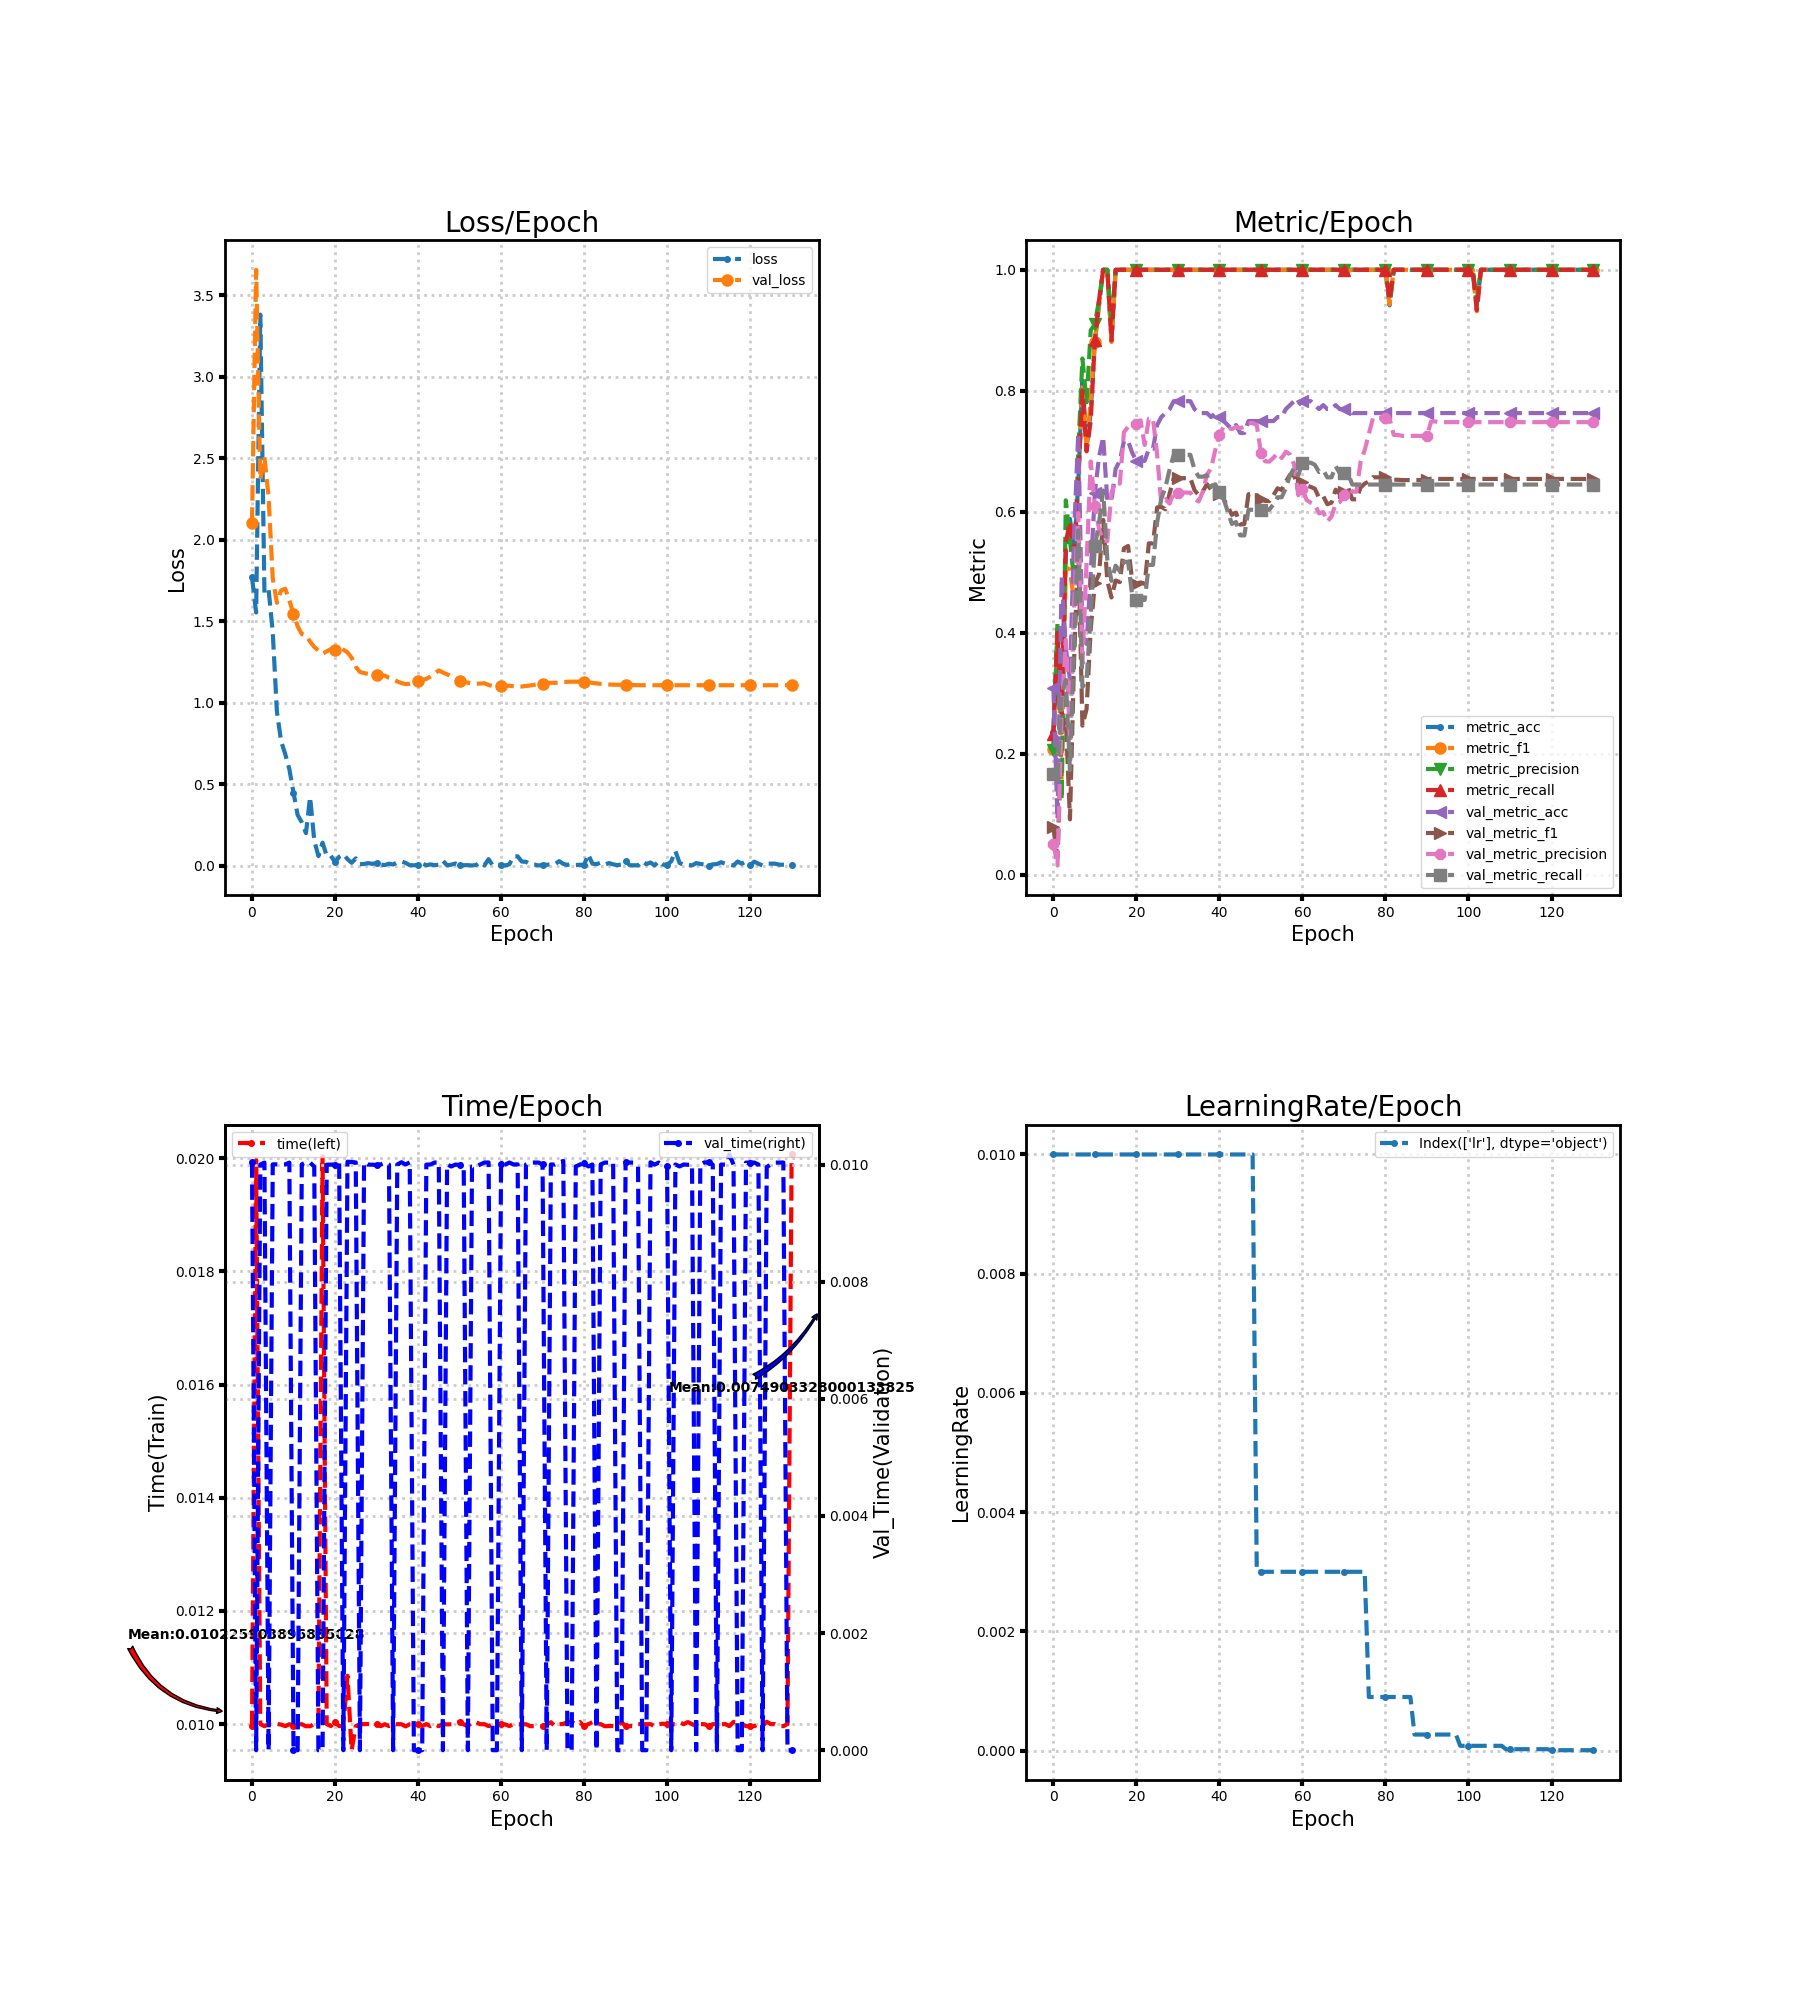

The table this chart was drawn from, first rows:
loss, metric_acc, metric_f1, metric_precision, metric_recall, time, lr, val_loss, val_metric_acc, val_metric_f1, val_metric_precision, val_metric_recall, val_time
1.77, 0.2353, 0.2087, 0.2067, 0.2333, 0.009965, 0.01, 2.104, 0.3092, 0.07873, 0.05154, 0.1667, 0.01004
1.553, 0.4118, 0.3967, 0.4167, 0.4, 0.01996, 0.01, 3.655, 0.09211, 0.02811, 0.01535, 0.1667, 0.0
3.38, 0.2941, 0.1556, 0.1238, 0.2667, 0.01, 0.01, 2.368, 0.4934, 0.2396, 0.2713, 0.2965, 0.01
1.673, 0.5294, 0.5086, 0.619, 0.55, 0.009964, 0.01, 2.506, 0.375, 0.2563, 0.3885, 0.3219, 0.01003
1.695, 0.5882, 0.5043, 0.5533, 0.5833, 0.01, 0.01, 2.261, 0.3224, 0.09165, 0.2189, 0.173, 0.0
1.433, 0.5294, 0.45, 0.4867, 0.5333, 0.009998, 0.01, 1.763, 0.5658, 0.3561, 0.4449, 0.3862, 0.01
0.9463, 0.6471, 0.6476, 0.7, 0.65, 0.01, 0.01, 1.612, 0.7303, 0.5428, 0.5979, 0.5693, 0.01
0.7652, 0.8235, 0.8089, 0.8533, 0.8, 0.009993, 0.01, 1.688, 0.3947, 0.2465, 0.3484, 0.3102, 0.01
0.6851, 0.7059, 0.7055, 0.781, 0.7, 0.009966, 0.01, 1.699, 0.3816, 0.2738, 0.5143, 0.3212, 0.01
0.5924, 0.7647, 0.7848, 0.9, 0.75, 0.009999, 0.01, 1.627, 0.5, 0.4063, 0.6832, 0.4297, 0.01003
0.4482, 0.8824, 0.8806, 0.91, 0.8833, 0.009968, 0.01, 1.545, 0.6316, 0.4822, 0.6093, 0.5431, 0.0
0.311, 0.9412, 0.9429, 0.95, 0.95, 0.009998, 0.01, 1.468, 0.6908, 0.4965, 0.5718, 0.5813, 0.0
0.2664, 1.0, 1.0, 1.0, 1.0, 0.01, 0.01, 1.42, 0.7237, 0.5867, 0.5528, 0.6351, 0.01
0.1997, 1.0, 1.0, 1.0, 1.0, 0.009964, 0.01, 1.413, 0.6184, 0.4858, 0.5514, 0.5212, 0.01004
0.4209, 0.8824, 0.8806, 0.91, 0.8833, 0.009964, 0.01, 1.374, 0.6184, 0.4584, 0.632, 0.4858, 0.01003
0.1559, 1.0, 1.0, 1.0, 1.0, 0.01001, 0.01, 1.342, 0.6711, 0.4864, 0.6497, 0.511, 0.009962
0.0588, 1.0, 1.0, 1.0, 1.0, 0.01, 0.01, 1.32, 0.6842, 0.4838, 0.6465, 0.5019, 0.0
0.1413, 1.0, 1.0, 1.0, 1.0, 0.02004, 0.01, 1.3, 0.7171, 0.5396, 0.7316, 0.5174, 0.0
0.06041, 1.0, 1.0, 1.0, 1.0, 0.01, 0.01, 1.315, 0.7171, 0.5435, 0.7404, 0.517, 0.009997
0.06043, 1.0, 1.0, 1.0, 1.0, 0.009968, 0.01, 1.328, 0.6974, 0.4852, 0.744, 0.4615, 0.009999
0.02295, 1.0, 1.0, 1.0, 1.0, 0.01003, 0.01, 1.324, 0.6842, 0.4815, 0.7459, 0.4544, 0.01
0.05464, 1.0, 1.0, 1.0, 1.0, 0.009967, 0.01, 1.343, 0.6842, 0.4833, 0.7512, 0.4544, 0.01003
0.07055, 1.0, 1.0, 1.0, 1.0, 0.009966, 0.01, 1.325, 0.6842, 0.4808, 0.7104, 0.4544, 0.0
0.04026, 1.0, 1.0, 1.0, 1.0, 0.01086, 0.01, 1.309, 0.7039, 0.5478, 0.7539, 0.5123, 0.01005
0.01775, 1.0, 1.0, 1.0, 1.0, 0.00954, 0.01, 1.276, 0.7039, 0.5478, 0.7539, 0.5123, 0.01004
0.045, 1.0, 1.0, 1.0, 1.0, 0.009965, 0.01, 1.22, 0.7434, 0.6073, 0.6945, 0.5825, 0.01004
0.009113, 1.0, 1.0, 1.0, 1.0, 0.01, 0.01, 1.188, 0.7566, 0.6082, 0.6136, 0.6219, 0.0
0.01054, 1.0, 1.0, 1.0, 1.0, 0.01, 0.01, 1.181, 0.7632, 0.6042, 0.6207, 0.6404, 0.01003
0.01578, 1.0, 1.0, 1.0, 1.0, 0.01, 0.01, 1.177, 0.7697, 0.6297, 0.6135, 0.67, 0.009999
0.01127, 1.0, 1.0, 1.0, 1.0, 0.009996, 0.01, 1.178, 0.7829, 0.6556, 0.6318, 0.6942, 0.009997
0.01738, 1.0, 1.0, 1.0, 1.0, 0.01001, 0.01, 1.17, 0.7829, 0.6556, 0.6318, 0.6942, 0.009992
0.00625, 1.0, 1.0, 1.0, 1.0, 0.009965, 0.01, 1.166, 0.7829, 0.6556, 0.6318, 0.6942, 0.01
0.003884, 1.0, 1.0, 1.0, 1.0, 0.01, 0.01, 1.166, 0.7829, 0.6556, 0.6318, 0.6942, 0.01003
0.01253, 1.0, 1.0, 1.0, 1.0, 0.009967, 0.01, 1.152, 0.7829, 0.6556, 0.6318, 0.6942, 0.01
0.007267, 1.0, 1.0, 1.0, 1.0, 0.01, 0.01, 1.143, 0.7697, 0.6359, 0.6214, 0.67, 0.0
0.02086, 1.0, 1.0, 1.0, 1.0, 0.01, 0.01, 1.13, 0.7632, 0.6274, 0.617, 0.6581, 0.01
0.02618, 1.0, 1.0, 1.0, 1.0, 0.01, 0.01, 1.12, 0.7632, 0.6337, 0.6333, 0.6581, 0.01004
0.01706, 1.0, 1.0, 1.0, 1.0, 0.009961, 0.01, 1.114, 0.7632, 0.6458, 0.6615, 0.6604, 0.01
0.003073, 1.0, 1.0, 1.0, 1.0, 0.009999, 0.01, 1.116, 0.7566, 0.6368, 0.6716, 0.6419, 0.01004
0.00232, 1.0, 1.0, 1.0, 1.0, 0.009998, 0.01, 1.123, 0.7632, 0.6373, 0.7024, 0.6454, 0.0
0.005044, 1.0, 1.0, 1.0, 1.0, 0.01, 0.01, 1.135, 0.7566, 0.6292, 0.7264, 0.6335, 0.0
0.01348, 1.0, 1.0, 1.0, 1.0, 0.009965, 0.01, 1.139, 0.75, 0.6213, 0.7408, 0.6216, 0.0
0.002496, 1.0, 1.0, 1.0, 1.0, 0.01, 0.01, 1.146, 0.7434, 0.6089, 0.7389, 0.6008, 0.009998
0.007876, 1.0, 1.0, 1.0, 1.0, 0.009965, 0.01, 1.16, 0.7368, 0.595, 0.7367, 0.5799, 0.01
0.003235, 1.0, 1.0, 1.0, 1.0, 0.01, 0.01, 1.178, 0.7434, 0.5986, 0.7404, 0.5831, 0.01003
0.005527, 1.0, 1.0, 1.0, 1.0, 0.009965, 0.01, 1.198, 0.7303, 0.5789, 0.7384, 0.561, 0.01003
0.03013, 1.0, 1.0, 1.0, 1.0, 0.01, 0.01, 1.185, 0.7303, 0.5798, 0.7404, 0.561, 0.0
0.002133, 1.0, 1.0, 1.0, 1.0, 0.009996, 0.01, 1.174, 0.75, 0.629, 0.7466, 0.6034, 0.01
0.006088, 1.0, 1.0, 1.0, 1.0, 0.009998, 0.01, 1.16, 0.75, 0.629, 0.7466, 0.6034, 0.009967
0.01343, 1.0, 1.0, 1.0, 1.0, 0.01, 0.003, 1.145, 0.75, 0.6277, 0.7434, 0.6034, 0.009999
0.00463, 1.0, 1.0, 1.0, 1.0, 0.01004, 0.003, 1.135, 0.75, 0.6211, 0.6979, 0.6034, 0.009993
0.002997, 1.0, 1.0, 1.0, 1.0, 0.009997, 0.003, 1.128, 0.75, 0.6181, 0.6835, 0.6034, 0.01
0.003251, 1.0, 1.0, 1.0, 1.0, 0.009963, 0.003, 1.122, 0.75, 0.6178, 0.6829, 0.6034, 0.0
0.001195, 1.0, 1.0, 1.0, 1.0, 0.01003, 0.003, 1.119, 0.75, 0.6272, 0.6892, 0.6121, 0.009966
0.004402, 1.0, 1.0, 1.0, 1.0, 0.01003, 0.003, 1.116, 0.7566, 0.6388, 0.697, 0.624, 0.009966
0.02196, 1.0, 1.0, 1.0, 1.0, 0.009999, 0.003, 1.117, 0.7566, 0.6362, 0.6889, 0.624, 0.01
0.002069, 1.0, 1.0, 1.0, 1.0, 0.01, 0.003, 1.119, 0.7697, 0.6498, 0.6993, 0.6395, 0.01003
0.04007, 1.0, 1.0, 1.0, 1.0, 0.009966, 0.003, 1.108, 0.7763, 0.6613, 0.6948, 0.6603, 0.01003
0.001114, 1.0, 1.0, 1.0, 1.0, 0.009999, 0.003, 1.102, 0.7829, 0.6602, 0.6781, 0.6722, 0.0
0.005276, 1.0, 1.0, 1.0, 1.0, 0.01, 0.003, 1.1, 0.7763, 0.6348, 0.6274, 0.6603, 0.0
... 71 more rows
